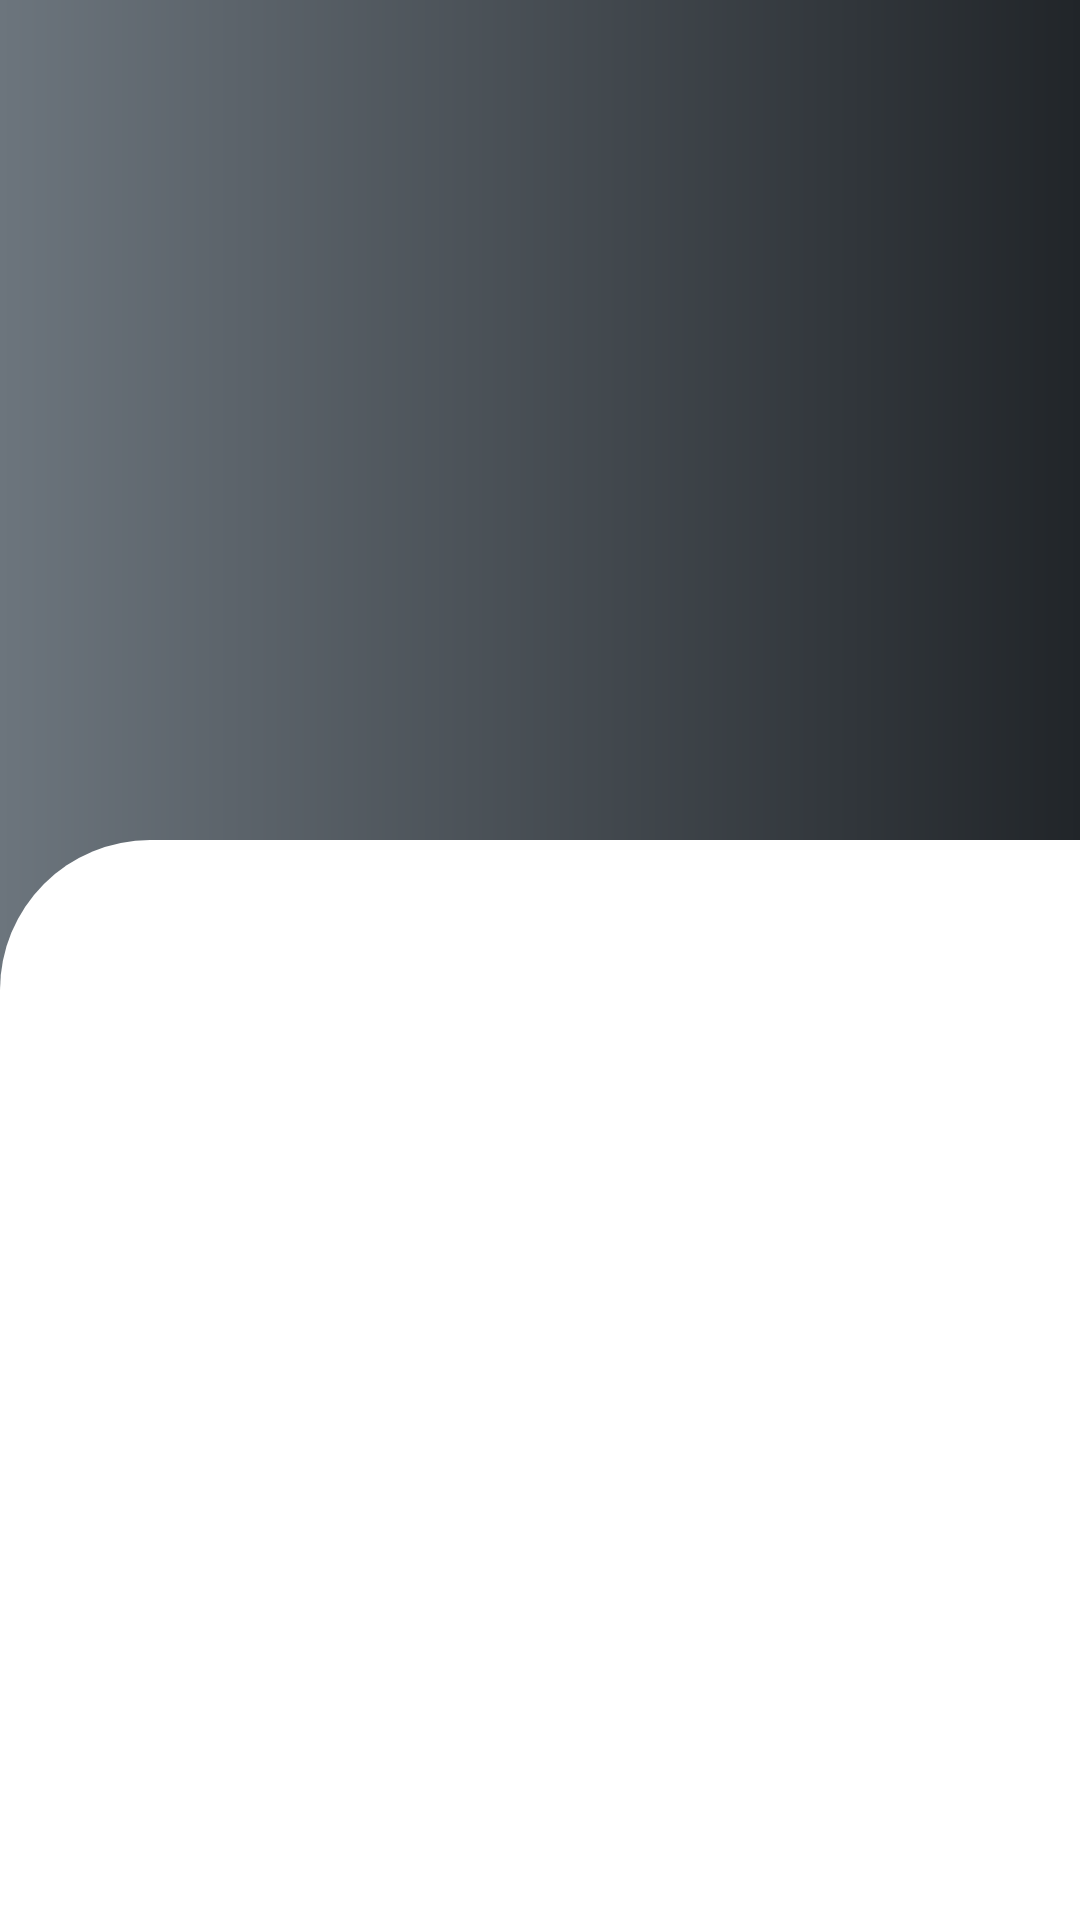

Android layout source for this screen:
<!-- AndroidManifest.xml: application theme Theme.SugarSense -->
<!-- res/layout/activity_diet_plans_page.xml -->
<?xml version="1.0" encoding="utf-8"?>
<androidx.coordinatorlayout.widget.CoordinatorLayout xmlns:android="http://schemas.android.com/apk/res/android"
    android:id="@+id/coordinator_layout"
    xmlns:app="http://schemas.android.com/apk/res-auto"
    xmlns:tools="http://schemas.android.com/tools"
    android:layout_width="match_parent"
    android:layout_height="match_parent"
    android:background="@drawable/diet_plans_page_background"
    tools:context=".Diet_Plans_Page">

    <com.google.android.material.appbar.AppBarLayout
        android:id="@+id/app_bar_layout"
        android:layout_width="match_parent"
        android:layout_height="280dp"
        android:background="@drawable/diet_plans_page_background">

        <com.google.android.material.appbar.CollapsingToolbarLayout
            android:id="@+id/collapsing_toolbar_layout"
            android:layout_width="match_parent"
            android:layout_height="match_parent"
            app:collapsedTitleTextColor="@color/white"
            app:expandedTitleTextColor="@color/white"
            app:collapsedTitleTextAppearance="@style/Widget.Design.CollapsingToolbar"
            app:expandedTitleTextAppearance="@style/Widget.Design.CollapsingToolbar"
            app:layout_scrollFlags="scroll|snap|exitUntilCollapsed"
            app:title=""
            app:titleCollapseMode="fade">

            <ImageView
                android:id="@+id/image"
                android:layout_width="match_parent"
                android:layout_height="match_parent"
                android:layout_marginStart="150dp"
                app:layout_collapseMode="parallax" />

            <androidx.appcompat.widget.Toolbar
                android:layout_width="match_parent"
                android:layout_height="?attr/actionBarSize"
                app:layout_collapseMode="pin"/>

        </com.google.android.material.appbar.CollapsingToolbarLayout>
    </com.google.android.material.appbar.AppBarLayout>


    <androidx.core.widget.NestedScrollView
        android:layout_width="match_parent"
        android:layout_height="match_parent"
        app:layout_behavior="com.google.android.material.appbar.AppBarLayout$ScrollingViewBehavior"
        android:background="@drawable/diet_plan_page_textbg">

        <androidx.appcompat.widget.LinearLayoutCompat
            android:layout_width="match_parent"
            android:layout_height="match_parent"
            android:orientation="vertical">

            <TextView
                android:id="@+id/text_box"
                android:layout_width="match_parent"
                android:layout_height="match_parent"
                android:justificationMode="inter_word"
                android:padding="30dp"
                android:textColor="@color/black"
                android:textSize="19sp" />

        </androidx.appcompat.widget.LinearLayoutCompat>
    </androidx.core.widget.NestedScrollView>



</androidx.coordinatorlayout.widget.CoordinatorLayout>
<!-- resources referenced by this layout -->
<resources>
  <color name="black">#FF000000</color>
  <color name="white">#FFFFFFFF</color>
  <!-- drawable diet_plan_page_textbg (drawable) -->
  <?xml version="1.0" encoding="utf-8"?>
  <shape xmlns:android="http://schemas.android.com/apk/res/android">
  
      <corners android:topLeftRadius="50dp"></corners>
      <solid android:color="@color/white"/>
  
  </shape>
  <!-- drawable diet_plans_page_background (drawable) -->
  <?xml version="1.0" encoding="utf-8"?>
  <shape xmlns:android="http://schemas.android.com/apk/res/android">
  
      <gradient android:startColor="#6c757d"
          android:endColor="#212529"
          android:angle="360"/>
  
  </shape>
  <style name="Theme.SugarSense" parent="Theme.Material3.DayNight">
          
          <item name="colorPrimary">@color/purple_500</item>
          <item name="colorPrimaryVariant">@color/white</item>
          <item name="colorOnPrimary">@color/white</item>
          
          <item name="colorSecondary">@color/teal_200</item>
          <item name="colorSecondaryVariant">@color/teal_700</item>
          <item name="colorOnSecondary">#0077b6</item>
          
          <item name="android:statusBarColor">#0077b6</item>
          
      </style>
  <color name="purple_500">#FF6200EE</color>
  <color name="teal_200">#FF03DAC5</color>
  <color name="teal_700">#FF018786</color>
</resources>
